Labelled photos from "dataset", an image-classification folder in mohammed761/ai-property-triage. The possible labels are: bathroom, bedroom, exterior, kitchen, living room.

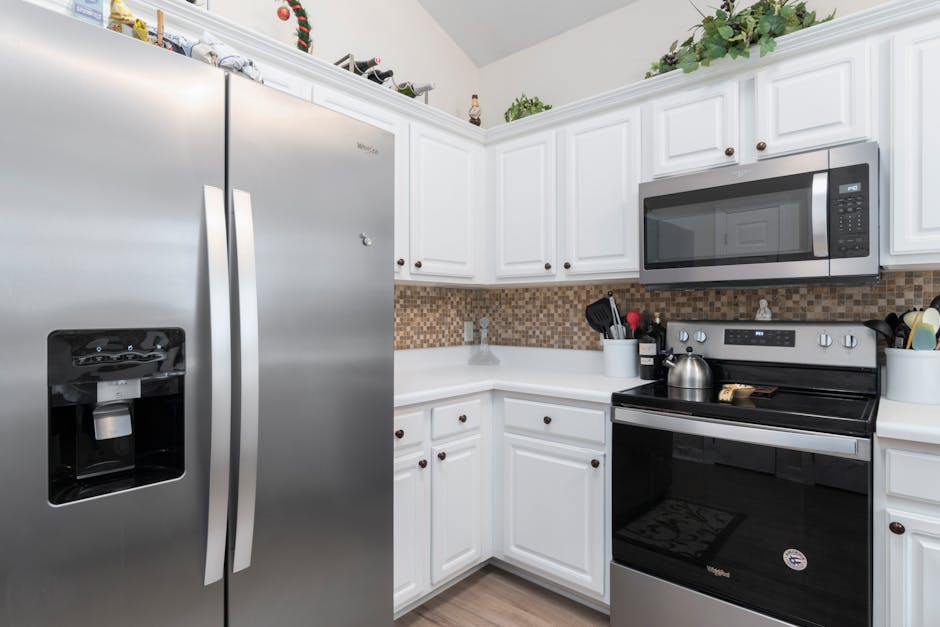
Label: kitchen

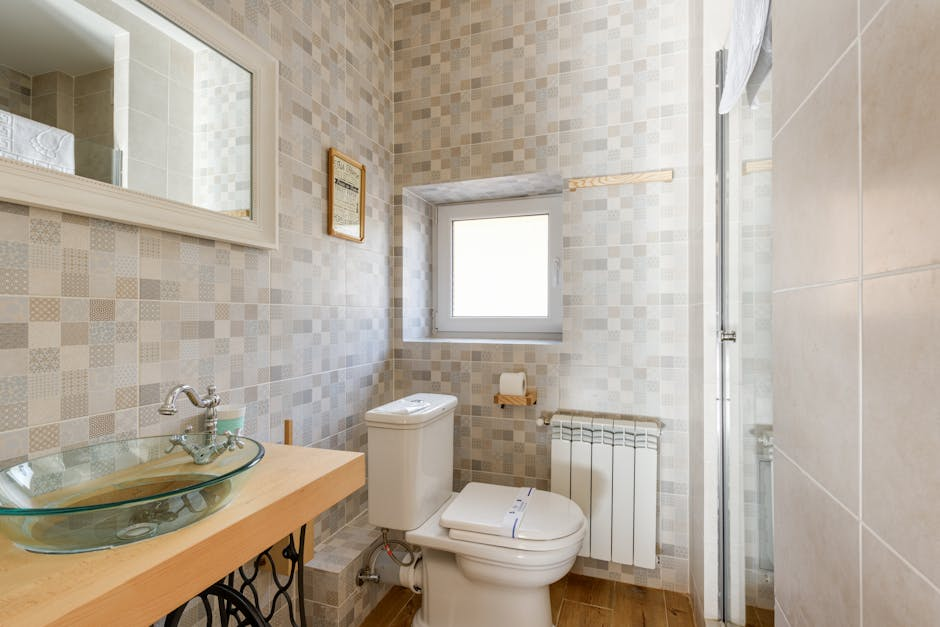
Label: bathroom

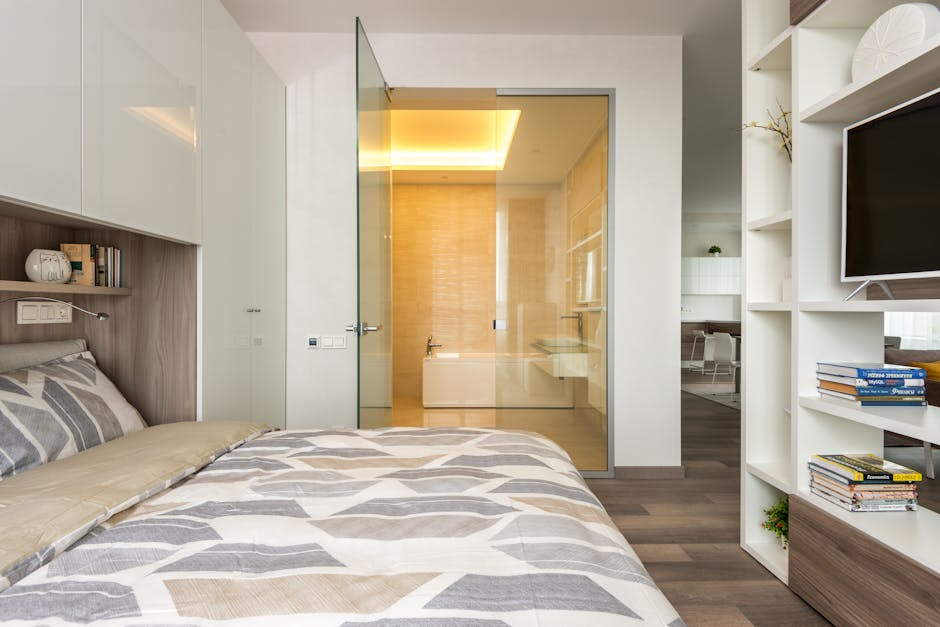
Label: bedroom

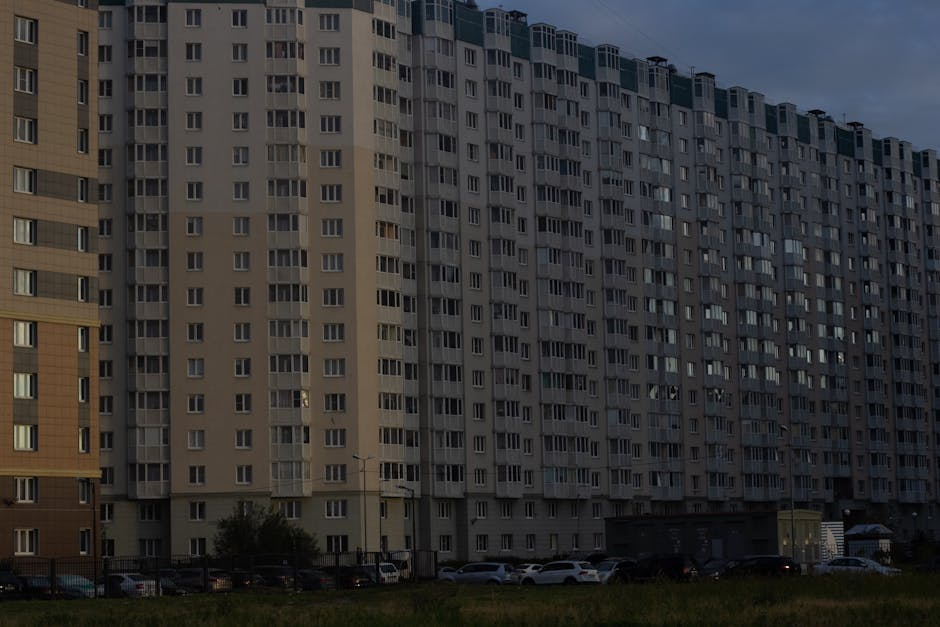
Label: exterior

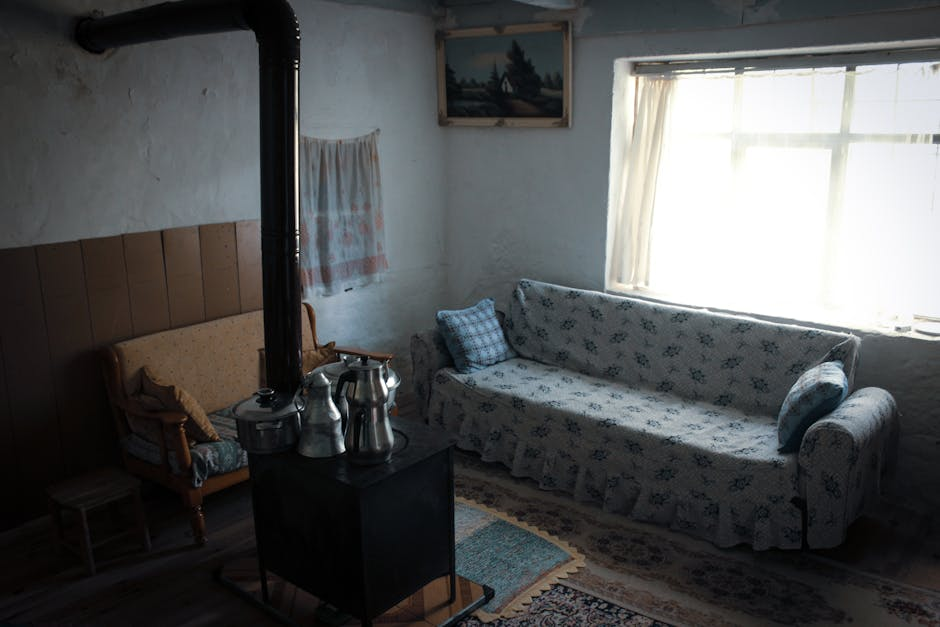
Label: living room

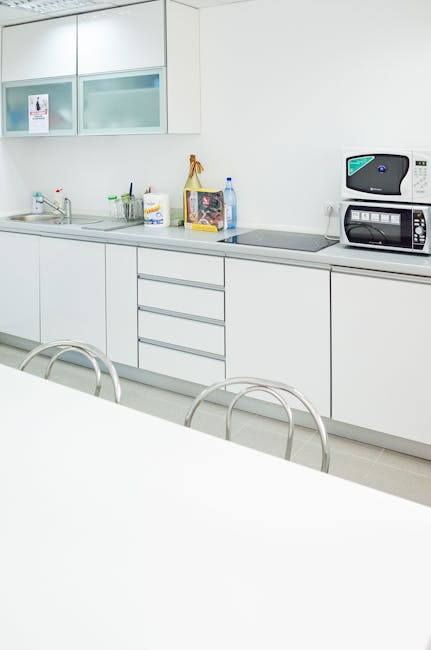
Label: kitchen
